Run: headless pygame with SDL's dummy video driver; simulated clock (each Clock.tick advances the game by its frame time, no real sleeping); random seed 0; keys injected as events and as key.get_pressed() state; no mouse input.
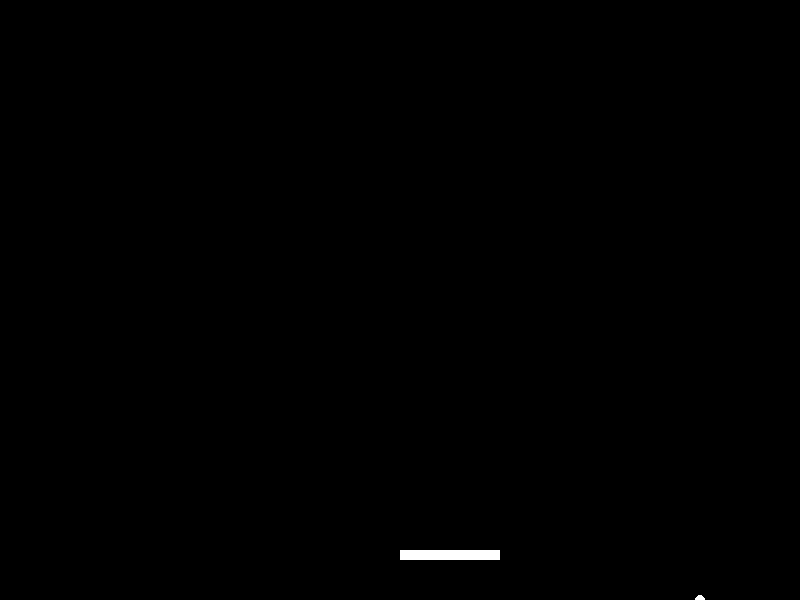
Frame 1 of 4 · flips 1–60 · no input
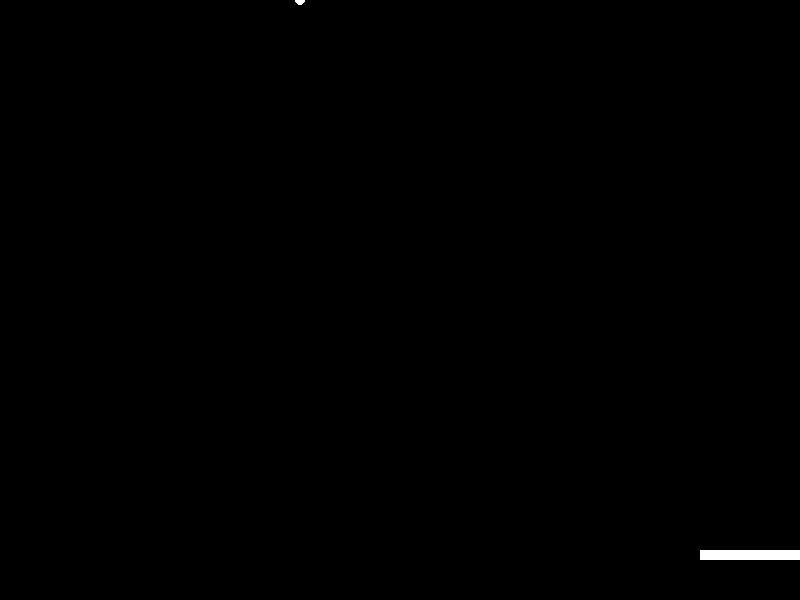
Frame 2 of 4 · flips 61–180 · tapped SPACE, RETURN · held RIGHT (→), D
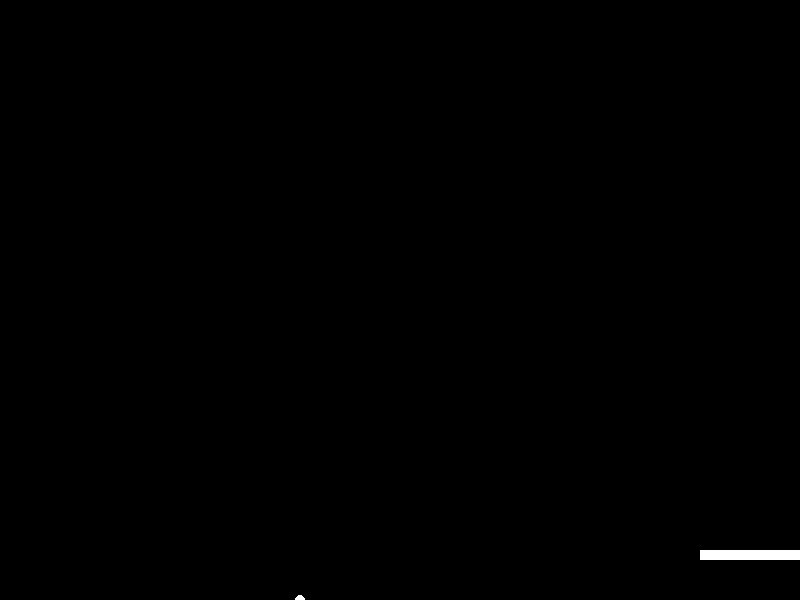
Frame 3 of 4 · flips 181–300 · held DOWN (↓), S
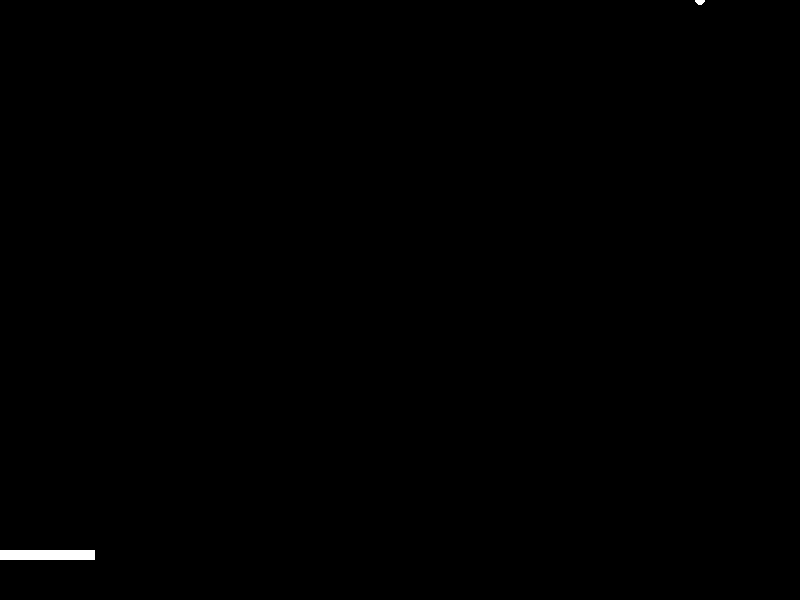
Frame 4 of 4 · flips 301–420 · held LEFT (←), A, UP (↑), W

The pygame program that drew these frames:

import pygame
import sys

SCREEN_WIDTH = 800
SCREEN_HEIGHT = 600
FRAME_PER_SECOND = 60
BALL_RADIUS = 5
BALL_MOVE_SPEED_ABS = 5
BAR_WIDTH = 100
BAR_HEIGHT = 10
BAR_CONTROL_SPEED = 15

white = (255, 255, 255)
black = (0, 0, 0)

pygame.init()
screen = pygame.display.set_mode((SCREEN_WIDTH, SCREEN_HEIGHT))

clock = pygame.time.Clock()

ball_pos_x = SCREEN_WIDTH / 2
ball_pos_y = SCREEN_HEIGHT / 2

ball_move_speed_x = BALL_MOVE_SPEED_ABS
ball_move_speed_y = BALL_MOVE_SPEED_ABS

bar_pos_x = SCREEN_WIDTH / 2
bar_pos_y = SCREEN_HEIGHT - 50


def bounce(limit, ball_pos__, ball_move_speed__):
    if ball_move_speed__ > 0:
        if ball_pos__ + ball_move_speed__ > limit:
            return -BALL_MOVE_SPEED_ABS
        else:
            return BALL_MOVE_SPEED_ABS
            
    else:
        if ball_pos__ + ball_move_speed__ < 0:
            return BALL_MOVE_SPEED_ABS
        else:
            return -BALL_MOVE_SPEED_ABS


# OBB Oriented Bounding Box

while True:
    clock.tick(FRAME_PER_SECOND)
    for event in pygame.event.get():
        if event.type == pygame.QUIT:
            sys.exit()

    key_event = pygame.key.get_pressed()
    if key_event[pygame.K_LEFT]:
        if bar_pos_x - BAR_CONTROL_SPEED >= -BALL_MOVE_SPEED_ABS:
            bar_pos_x -= BAR_CONTROL_SPEED
        print('left')
    elif key_event[pygame.K_RIGHT]:
        if bar_pos_x + BAR_CONTROL_SPEED <= SCREEN_WIDTH - BAR_WIDTH:
            bar_pos_x += BAR_CONTROL_SPEED
        print('right')

    screen.fill(black)

    ball_move_speed_x = bounce(SCREEN_WIDTH, ball_pos_x, ball_move_speed_x)
    ball_move_speed_y = bounce(SCREEN_HEIGHT, ball_pos_y, ball_move_speed_y)
    ball_pos_x += ball_move_speed_x
    ball_pos_y += ball_move_speed_y
    ball_pos = (ball_pos_x, ball_pos_y)

    bar_condition = (bar_pos_x, bar_pos_y, BAR_WIDTH, BAR_HEIGHT)

    pygame.draw.circle(screen, white, ball_pos, BALL_RADIUS)
    pygame.draw.rect(screen, white, bar_condition)
    pygame.display.update()
